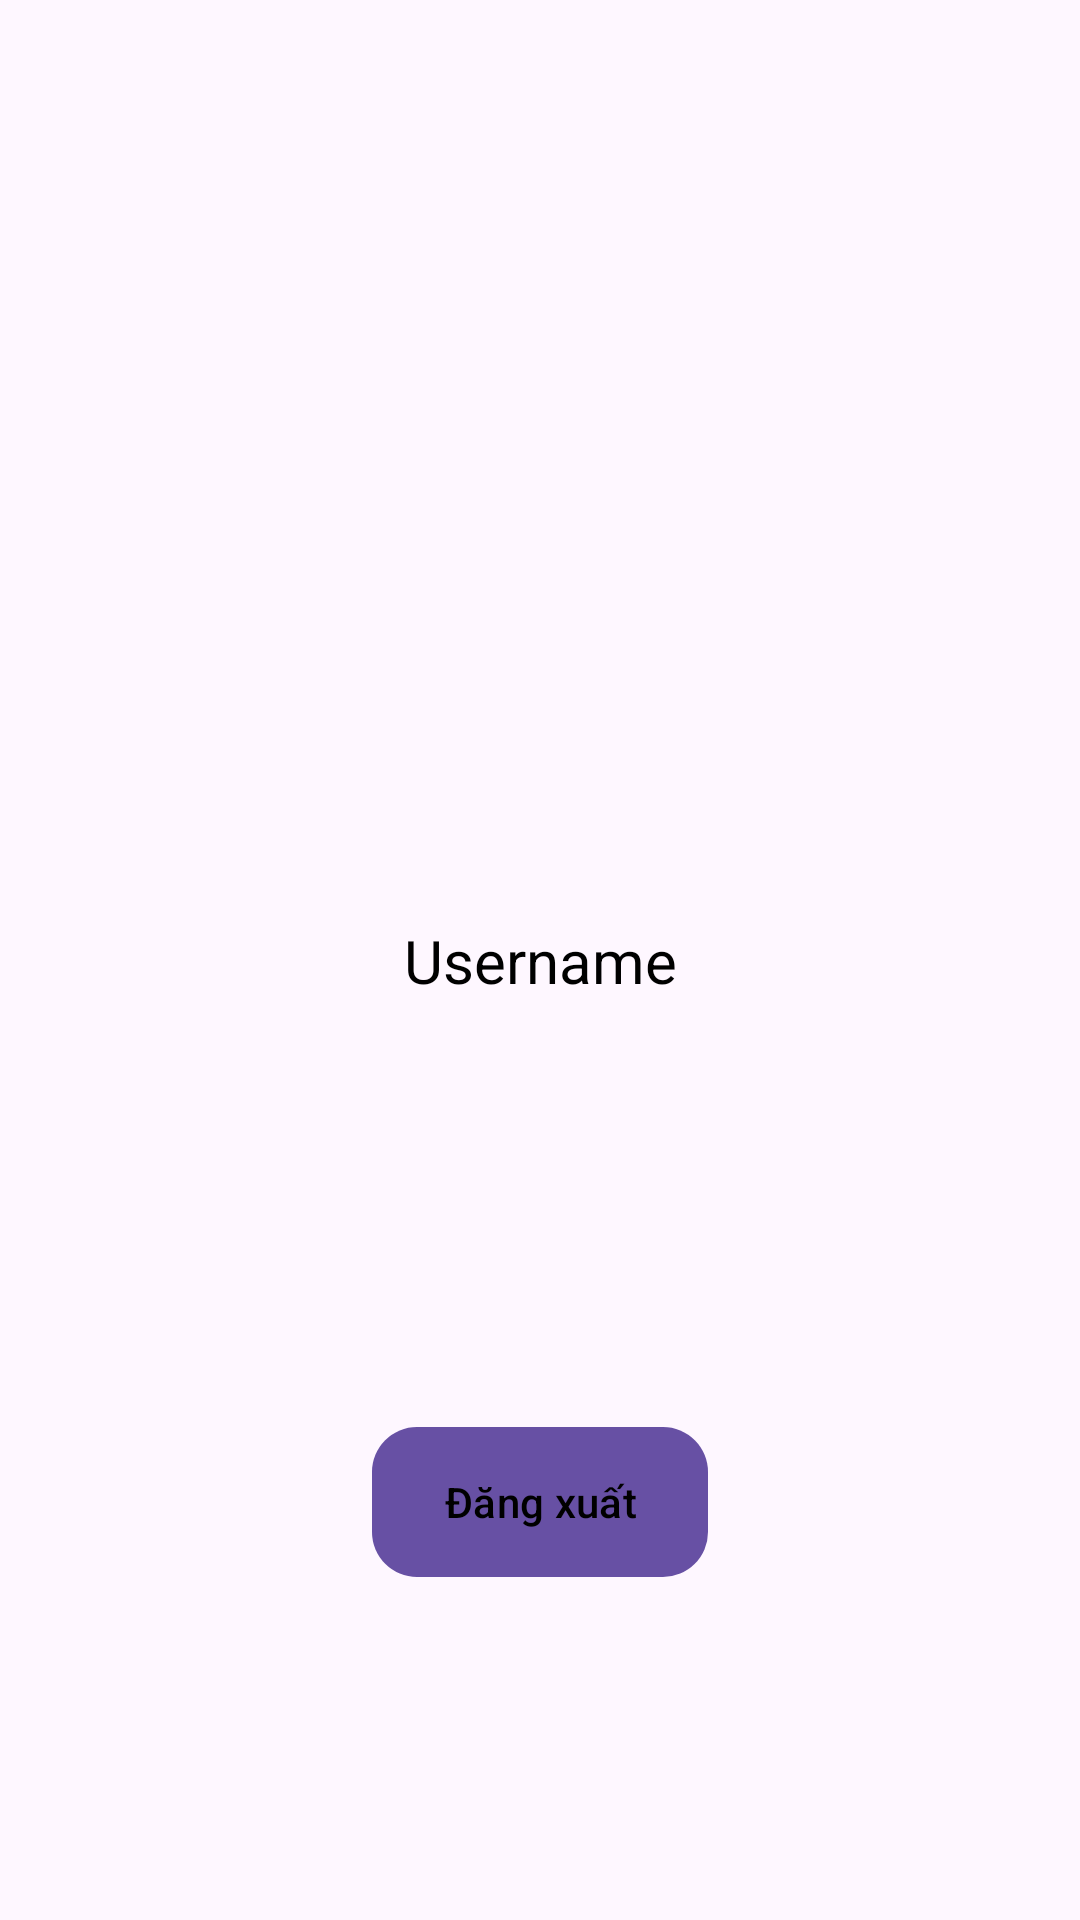

Produce the Android XML layout that renders to this screen, including the resource entries it uses.
<!-- AndroidManifest.xml: application theme Theme.Gk_car -->
<!-- res/layout/activity_home.xml -->
<?xml version="1.0" encoding="utf-8"?>
<androidx.constraintlayout.widget.ConstraintLayout xmlns:android="http://schemas.android.com/apk/res/android"
    xmlns:app="http://schemas.android.com/apk/res-auto"
    xmlns:tools="http://schemas.android.com/tools"
    android:id="@+id/main"
    android:layout_width="match_parent"
    android:layout_height="match_parent"
    tools:context=".HomeActivity">


    <TextView
        android:id="@+id/username"
        android:layout_width="wrap_content"
        android:layout_height="wrap_content"
        android:text="Username"
        android:textColor="@color/black"
        android:textSize="20dp"
        app:layout_constraintBottom_toBottomOf="parent"
        app:layout_constraintEnd_toEndOf="parent"
        app:layout_constraintStart_toStartOf="parent"
        app:layout_constraintTop_toTopOf="parent"></TextView>

    <com.google.android.material.button.MaterialButton
        android:layout_width="wrap_content"
        android:layout_height="wrap_content"
        android:background="@drawable/custom_btn"
        android:text="Đăng xuất"
        android:id="@+id/btn_logout"
        android:textColor="@color/black"
        app:layout_constraintBottom_toBottomOf="parent"
        app:layout_constraintEnd_toEndOf="parent"
        app:layout_constraintStart_toStartOf="parent"
        app:layout_constraintTop_toTopOf="parent"
        app:layout_constraintVertical_bias="0.806"></com.google.android.material.button.MaterialButton>
</androidx.constraintlayout.widget.ConstraintLayout>
<!-- resources referenced by this layout -->
<resources>
  <!-- drawable custom_btn (drawable) -->
  <?xml version="1.0" encoding="utf-8"?>
  <shape xmlns:android="http://schemas.android.com/apk/res/android">
      <size android:height="50dp" android:width="100dp"/>
      <solid android:color="#9933FF"/>
      <corners android:radius="15dp"/>
  </shape>
  <style name="Theme.Gk_car" parent="Base.Theme.Gk_car" />
  <style name="Base.Theme.Gk_car" parent="Theme.Material3.DayNight.NoActionBar">
          
          
      </style>
  <!-- not gathered from this repository: default colours our renderer supplied (Android Studio template values) -->
  <color name="black">#FF000000</color>
</resources>
